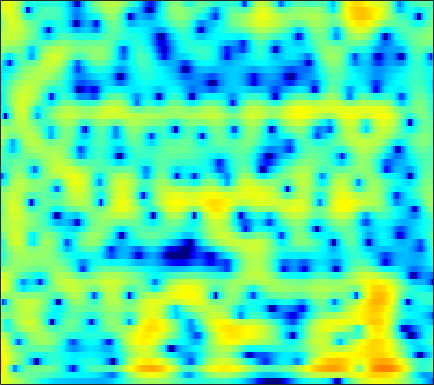

The data file committed next to this chart (first rows):
5.3497, 5.0479, 4.6134, 4.1416, 3.7697, 3.2417, 2.6862, 2.2537, 1.6573, 1.0362, 0.399, -0.090255, -0.75512, -1.4253, -1.9367, -2.6432, -3.3634, -3.9113, -4.6385, -5.3542, -6.0404, -6.5262, -7.1155, -7.6155
5.793, 5.197, 4.327, 3.395, 2.679, 1.741, 0.8771, 0.3111, -0.3007, -0.7394, -1.02, -1.152, -1.266, -1.349, -1.411, -1.51, -1.639, -1.759, -1.955, -2.186, -2.443, -2.658, -2.968, -3.303
8.027, 6.677, 4.483, 1.69, -0.9785, -5.813, -12.26, -12.28, -7.567, -4.602, -2.888, -2.096, -1.456, -1.132, -1.022, -0.9509, -0.9186, -0.8886, -0.828, -0.7524, -0.6976, -0.6842, -0.7705, -1.011
7.732, 6.885, 5.689, 4.457, 3.545, 2.388, 1.342, 0.6244, -0.2999, -1.279, -2.42, -3.465, -5.248, -7.707, -10.33, -15.93, -32.77, -20.5, -12.89, -9.216, -6.927, -5.747, -4.691, -4.075
6.616, 6.005, 5.149, 4.25, 3.561, 2.639, 1.72, 1.047, 0.1616, -0.7126, -1.584, -2.244, -3.113, -3.94, -4.499, -5.083, -5.404, -5.462, -5.33, -5.074, -4.745, -4.508, -4.266, -4.145
6.289, 5.546, 4.478, 3.33, 2.445, 1.27, 0.1769, -0.5327, -1.286, -1.764, -1.989, -2.033, -1.992, -1.88, -1.783, -1.657, -1.555, -1.486, -1.415, -1.417, -1.503, -1.621, -1.866, -2.22
6.254, 5.195, 3.582, 1.671, -0.02054, -2.82, -6.587, -10.44, -15.07, -11.11, -6.948, -4.789, -2.751, -1.302, -0.4911, 0.3142, 0.8623, 1.137, 1.366, 1.435, 1.34, 1.172, 0.8264, 0.3409
4.172, 3.111, 1.685, 0.2779, -0.7522, -2.068, -3.226, -3.862, -4.144, -3.682, -2.715, -1.885, -0.8187, 0.07858, 0.6164, 1.14, 1.465, 1.569, 1.57, 1.444, 1.213, 0.9736, 0.5827, 0.1325
0.436, -1.563, -3.936, -4.885, -4.432, -3.135, -1.809, -0.9447, 0.03272, 0.8404, 1.543, 1.983, 2.453, 2.76, 2.872, 2.848, 2.636, 2.33, 1.711, 0.8906, -0.07483, -0.8391, -1.799, -2.546
-0.3108, -2.395, -4.837, -5.273, -4.17, -2.207, -0.4481, 0.6425, 1.813, 2.691, 3.318, 3.64, 3.883, 3.91, 3.78, 3.379, 2.724, 2.039, 0.7972, -0.9187, -3.272, -5.642, -10.34, -20.41
1.138, 0.5546, 0.009461, -0.1722, -0.07247, 0.3074, 0.8187, 1.243, 1.782, 2.259, 2.628, 2.797, 2.875, 2.76, 2.561, 2.095, 1.415, 0.7882, -0.2394, -1.495, -2.951, -4.084, -5.49, -6.489
-1.433, -2.105, -2.304, -1.8, -1.165, -0.2104, 0.7087, 1.312, 1.986, 2.504, 2.857, 3.025, 3.105, 3.029, 2.871, 2.521, 1.976, 1.459, 0.6589, -0.2776, -1.363, -2.253, -3.5, -4.744
-8.431, -15.92, -11.53, -5.351, -2.777, -0.5761, 0.8617, 1.638, 2.375, 2.865, 3.166, 3.303, 3.386, 3.362, 3.263, 3.053, 2.709, 2.338, 1.71, 0.921, -0.07705, -1.025, -2.635, -4.818
2.047, 1.4, 0.897, 0.771, 0.8079, 0.8868, 0.87, 0.7846, 0.6074, 0.4218, 0.2909, 0.2555, 0.2655, 0.3292, 0.359, 0.3812, 0.3847, 0.3291, 0.1723, -0.06145, -0.3674, -0.6676, -1.169, -1.786
5.195, 4.606, 3.783, 2.844, 2.034, 0.7905, -0.7448, -2.159, -4.357, -6.62, -7.912, -7.743, -6.63, -5.512, -4.927, -4.569, -4.458, -4.375, -4.121, -3.63, -2.882, -2.233, -1.381, -0.6212
5.635, 5.131, 4.333, 3.347, 2.434, 0.9159, -1.039, -2.875, -6.016, -9.907, -12.33, -11.37, -9.195, -7.934, -7.679, -8.341, -10.54, -13.58, -19.49, -14.29, -8.502, -5.655, -2.971, -1.041
3.714, 3.529, 3.181, 2.715, 2.265, 1.515, 0.6373, -0.08313, -1.082, -1.992, -2.694, -3.096, -3.511, -3.92, -4.339, -5.008, -5.885, -6.518, -6.799, -6.098, -4.641, -3.389, -1.846, -0.5688
-0.04809, 0.3134, 0.6959, 0.9471, 1.05, 1.076, 0.9737, 0.8394, 0.6071, 0.3298, 0.038, -0.1754, -0.4517, -0.721, -0.9397, -1.184, -1.344, -1.419, -1.402, -1.217, -0.9054, -0.6245, -0.2212, 0.1402
-4.483, -3.231, -1.89, -0.8811, -0.2931, 0.3036, 0.7072, 0.9049, 1.063, 1.112, 1.079, 1.023, 0.9146, 0.7954, 0.7125, 0.5841, 0.4918, 0.452, 0.4134, 0.4015, 0.3997, 0.3876, 0.3427, 0.2457
-5.78, -4.34, -2.732, -1.412, -0.6065, 0.2352, 0.8609, 1.19, 1.458, 1.579, 1.573, 1.501, 1.359, 1.196, 1.103, 0.9992, 0.9251, 0.9044, 0.8922, 0.858, 0.781, 0.6779, 0.4448, 0.09094
-4.667, -3.502, -1.946, -0.5487, 0.3543, 1.298, 1.943, 2.241, 2.387, 2.267, 1.92, 1.541, 0.9502, 0.3601, 0.0131, -0.1679, -0.06755, 0.1333, 0.4941, 0.8041, 0.9727, 0.9707, 0.7683, 0.3033
-6.987, -4.046, -1.162, 0.8692, 1.978, 3.04, 3.649, 3.827, 3.708, 3.142, 2.084, 0.9351, -1.199, -4.079, -6.495, -7.529, -5.133, -3.116, -1.083, 0.2703, 1.058, 1.336, 1.349, 0.9747
-2.686, -1.28, 0.4297, 1.841, 2.647, 3.407, 3.808, 3.858, 3.598, 2.941, 1.834, 0.675, -1.395, -3.956, -5.933, -6.737, -5.159, -3.604, -1.905, -0.7812, -0.1402, 0.06415, 0.02785, -0.3019
0.596, 1.009, 1.632, 2.218, 2.619, 2.998, 3.181, 3.186, 2.984, 2.568, 1.953, 1.375, 0.5487, -0.2376, -0.7472, -1.244, -1.452, -1.518, -1.542, -1.617, -1.844, -2.115, -2.626, -3.265
0.9745, 1.352, 1.917, 2.426, 2.747, 3.058, 3.208, 3.213, 3.069, 2.768, 2.337, 1.95, 1.391, 0.8138, 0.4201, -0.1341, -0.6243, -1.003, -1.577, -2.266, -3.151, -3.957, -5.273, -6.831
-0.5047, 0.4823, 1.633, 2.576, 3.093, 3.559, 3.773, 3.756, 3.543, 3.116, 2.531, 2.025, 1.298, 0.5716, 0.128, -0.3568, -0.7885, -1.083, -1.581, -2.273, -3.269, -4.324, -6.235, -9.122
-2.598, -0.4524, 1.569, 2.933, 3.646, 4.211, 4.384, 4.273, 3.793, 2.942, 1.708, 0.5479, -1.2, -2.845, -3.679, -3.708, -3.063, -2.501, -1.928, -1.739, -1.944, -2.362, -3.231, -4.34
-0.4211, 0.6953, 2.005, 2.994, 3.519, 3.933, 3.975, 3.771, 3.12, 1.996, 0.2364, -1.626, -5.272, -11.6, -20.63, -12.21, -6.737, -4.519, -2.759, -1.804, -1.403, -1.332, -1.482, -1.727
0.3778, 0.9126, 1.608, 2.253, 2.633, 2.982, 3.104, 3.015, 2.637, 1.96, 0.9881, 0.09724, -1.207, -2.294, -2.869, -2.929, -2.563, -2.124, -1.667, -1.433, -1.481, -1.684, -2.153, -2.776
-1.159, -0.7275, -0.009399, 0.8071, 1.406, 2.053, 2.53, 2.724, 2.796, 2.623, 2.287, 1.938, 1.415, 0.9574, 0.6372, 0.3202, 0.1227, 0.007484, -0.1598, -0.4703, -1.018, -1.689, -3.035, -5.196
-7.501, -6.757, -4.558, -2.315, -0.8852, 0.6109, 1.635, 2.151, 2.518, 2.575, 2.359, 2.065, 1.549, 0.9386, 0.5741, 0.1612, 0.00523, -0.02415, 0.0432, 0.07655, -0.06712, -0.367, -1.086, -2.176
-15.02, -12.76, -7.887, -4.362, -2.514, -0.7046, 0.455, 0.9991, 1.319, 1.238, 0.7298, 0.07734, -1.161, -2.862, -4.247, -5.666, -5.573, -4.497, -2.762, -1.251, -0.1473, 0.4466, 0.9649, 1.278
-4.952, -4.584, -3.704, -2.683, -1.921, -1.064, -0.4339, -0.1413, -0.02428, -0.2537, -0.8902, -1.69, -3.299, -5.876, -8.727, -14.1, -12.99, -8.822, -4.847, -2.242, -0.4475, 0.5426, 1.527, 2.234
-3.151, -2.938, -2.634, -2.333, -2.086, -1.791, -1.494, -1.319, -1.146, -1.133, -1.285, -1.535, -2.051, -2.624, -3.06, -3.308, -3.058, -2.53, -1.553, -0.5123, 0.454, 1.065, 1.742, 2.248
-2.631, -2.753, -3.069, -3.391, -3.601, -3.671, -3.472, -3.14, -2.561, -1.938, -1.391, -1.058, -0.7319, -0.4722, -0.3237, -0.1115, 0.1298, 0.3667, 0.7007, 1.057, 1.393, 1.628, 1.886, 2.078
-1.574, -2.378, -3.863, -5.86, -7.649, -9.558, -9.077, -7.327, -4.859, -2.833, -1.316, -0.4444, 0.4487, 1.037, 1.377, 1.65, 1.815, 1.862, 1.865, 1.815, 1.724, 1.658, 1.578, 1.534
0.7175, -0.3728, -2.239, -4.84, -7.39, -10.88, -10.02, -7.185, -3.941, -1.593, 0.07845, 0.9897, 1.85, 2.398, 2.615, 2.709, 2.582, 2.341, 1.871, 1.234, 0.5056, -0.05646, -0.6591, -0.9427
2.589, 1.85, 0.8494, -0.1015, -0.668, -1.076, -0.9811, -0.5921, 0.1542, 0.9691, 1.685, 2.105, 2.467, 2.621, 2.557, 2.294, 1.762, 1.2, 0.1481, -1.322, -3.358, -5.401, -8.818, -11.01
2.361, 1.786, 1.172, 0.8168, 0.7226, 0.7824, 1.035, 1.286, 1.664, 1.978, 2.176, 2.225, 2.144, 1.843, 1.524, 0.9221, 0.1725, -0.4809, -1.541, -2.865, -4.612, -6.251, -8.709, -9.948
-0.2333, -1.2, -1.919, -1.698, -1.092, -0.05159, 0.9775, 1.603, 2.23, 2.57, 2.601, 2.411, 1.891, 1.038, 0.2841, -0.8561, -1.885, -2.47, -2.916, -3.068, -3.099, -3.07, -2.917, -2.564
-5.553, -9.885, -21.31, -10.34, -5.561, -1.764, 0.6207, 1.847, 2.879, 3.363, 3.315, 2.93, 1.891, 0.1863, -1.602, -4.964, -9.222, -11.01, -8.435, -5.434, -3.377, -2.283, -1.181, -0.2783
-5.056, -5.578, -5.478, -4.099, -2.562, -0.4522, 1.31, 2.332, 3.268, 3.708, 3.659, 3.291, 2.306, 0.7701, -0.8549, -3.592, -6.448, -7.557, -6.684, -5.019, -3.699, -3.001, -2.278, -1.6
-7.259, -5.494, -3.502, -1.798, -0.626, 0.8149, 2.026, 2.763, 3.498, 3.903, 3.979, 3.816, 3.322, 2.534, 1.759, 0.649, -0.4679, -1.255, -2.192, -3.135, -4.282, -5.308, -6.769, -7.613
-7.315, -5.463, -3.395, -1.641, -0.4977, 0.8014, 1.882, 2.55, 3.236, 3.696, 3.919, 3.932, 3.761, 3.355, 2.939, 2.224, 1.321, 0.5216, -0.7639, -2.409, -4.649, -6.971, -11.63, -18.41
-5.945, -4.878, -3.443, -2.08, -1.142, -0.01943, 0.9642, 1.59, 2.279, 2.801, 3.144, 3.29, 3.326, 3.196, 2.998, 2.568, 1.967, 1.408, 0.4933, -0.6119, -1.879, -2.878, -4.12, -4.968
-6.682, -5.647, -4.357, -3.177, -2.35, -1.322, -0.3965, 0.2255, 0.9574, 1.558, 2.031, 2.297, 2.531, 2.643, 2.628, 2.504, 2.264, 2.005, 1.564, 1.034, 0.446, -0.01212, -0.6096, -1.159
-7.737, -6.787, -5.723, -4.758, -4.053, -3.111, -2.182, -1.492, -0.6371, 0.1161, 0.7525, 1.142, 1.562, 1.859, 2.017, 2.164, 2.231, 2.229, 2.169, 2.038, 1.835, 1.632, 1.304, 0.9085
-7.691, -7.559, -7.516, -7.388, -7.042, -6.11, -4.804, -3.778, -2.518, -1.474, -0.6756, -0.2096, 0.2708, 0.6475, 0.9231, 1.27, 1.62, 1.886, 2.211, 2.472, 2.637, 2.689, 2.643, 2.454
-6.367, -7.649, -10.43, -15.31, -18.56, -13.05, -8.254, -5.942, -3.881, -2.635, -2.012, -1.806, -1.788, -1.815, -1.683, -1.214, -0.3934, 0.3481, 1.328, 2.186, 2.857, 3.235, 3.547, 3.649
-2.555, -3.616, -5.351, -7.042, -7.555, -6.642, -4.913, -3.749, -2.73, -2.377, -2.742, -3.539, -5.46, -8.412, -10.62, -9.477, -5.593, -3.188, -0.7835, 0.921, 2.141, 2.808, 3.435, 3.816
0.9625, 0.6169, 0.1499, -0.2289, -0.3944, -0.4326, -0.3688, -0.3517, -0.4905, -0.9589, -1.849, -2.92, -4.926, -7.493, -9.042, -8.505, -5.935, -4.079, -2.134, -0.7031, 0.3352, 0.9245, 1.541, 2.004
2.398, 2.374, 2.309, 2.232, 2.162, 2.048, 1.881, 1.689, 1.329, 0.8113, 0.1258, -0.4875, -1.338, -2.126, -2.605, -2.934, -2.961, -2.872, -2.741, -2.623, -2.516, -2.391, -2.113, -1.693
2.391, 2.626, 2.913, 3.127, 3.219, 3.23, 3.12, 2.96, 2.631, 2.183, 1.616, 1.157, 0.4812, -0.2426, -0.8028, -1.571, -2.424, -3.165, -4.336, -5.811, -7.468, -8.52, -8.886, -7.772
1.035, 1.808, 2.679, 3.308, 3.619, 3.825, 3.807, 3.668, 3.328, 2.847, 2.26, 1.774, 1.051, 0.2801, -0.319, -1.238, -2.351, -3.388, -5.167, -7.739, -11.75, -16.85, -21.7, -13.51
-0.8549, 0.8729, 2.462, 3.459, 3.904, 4.168, 4.09, 3.829, 3.269, 2.515, 1.657, 0.9716, 0.1351, -0.5604, -1.006, -1.569, -2.179, -2.717, -3.609, -4.661, -5.764, -6.433, -6.777, -6.417
1.098, 2.288, 3.484, 4.222, 4.492, 4.482, 4.073, 3.492, 2.357, 0.8056, -1.076, -2.58, -4.172, -4.721, -4.497, -3.794, -3.158, -2.838, -2.652, -2.645, -2.757, -2.844, -2.928, -2.95
3.622, 4.098, 4.596, 4.87, 4.878, 4.563, 3.84, 3.001, 1.384, -0.9728, -4.452, -8.402, -19.32, -17.27, -10.68, -6.798, -4.799, -3.914, -3.191, -2.83, -2.641, -2.568, -2.53, -2.561
3.757, 4.196, 4.624, 4.821, 4.784, 4.473, 3.816, 3.099, 1.827, 0.2268, -1.712, -3.167, -4.739, -5.446, -5.396, -5, -4.652, -4.541, -4.565, -4.7, -4.781, -4.776, -4.652, -4.486
